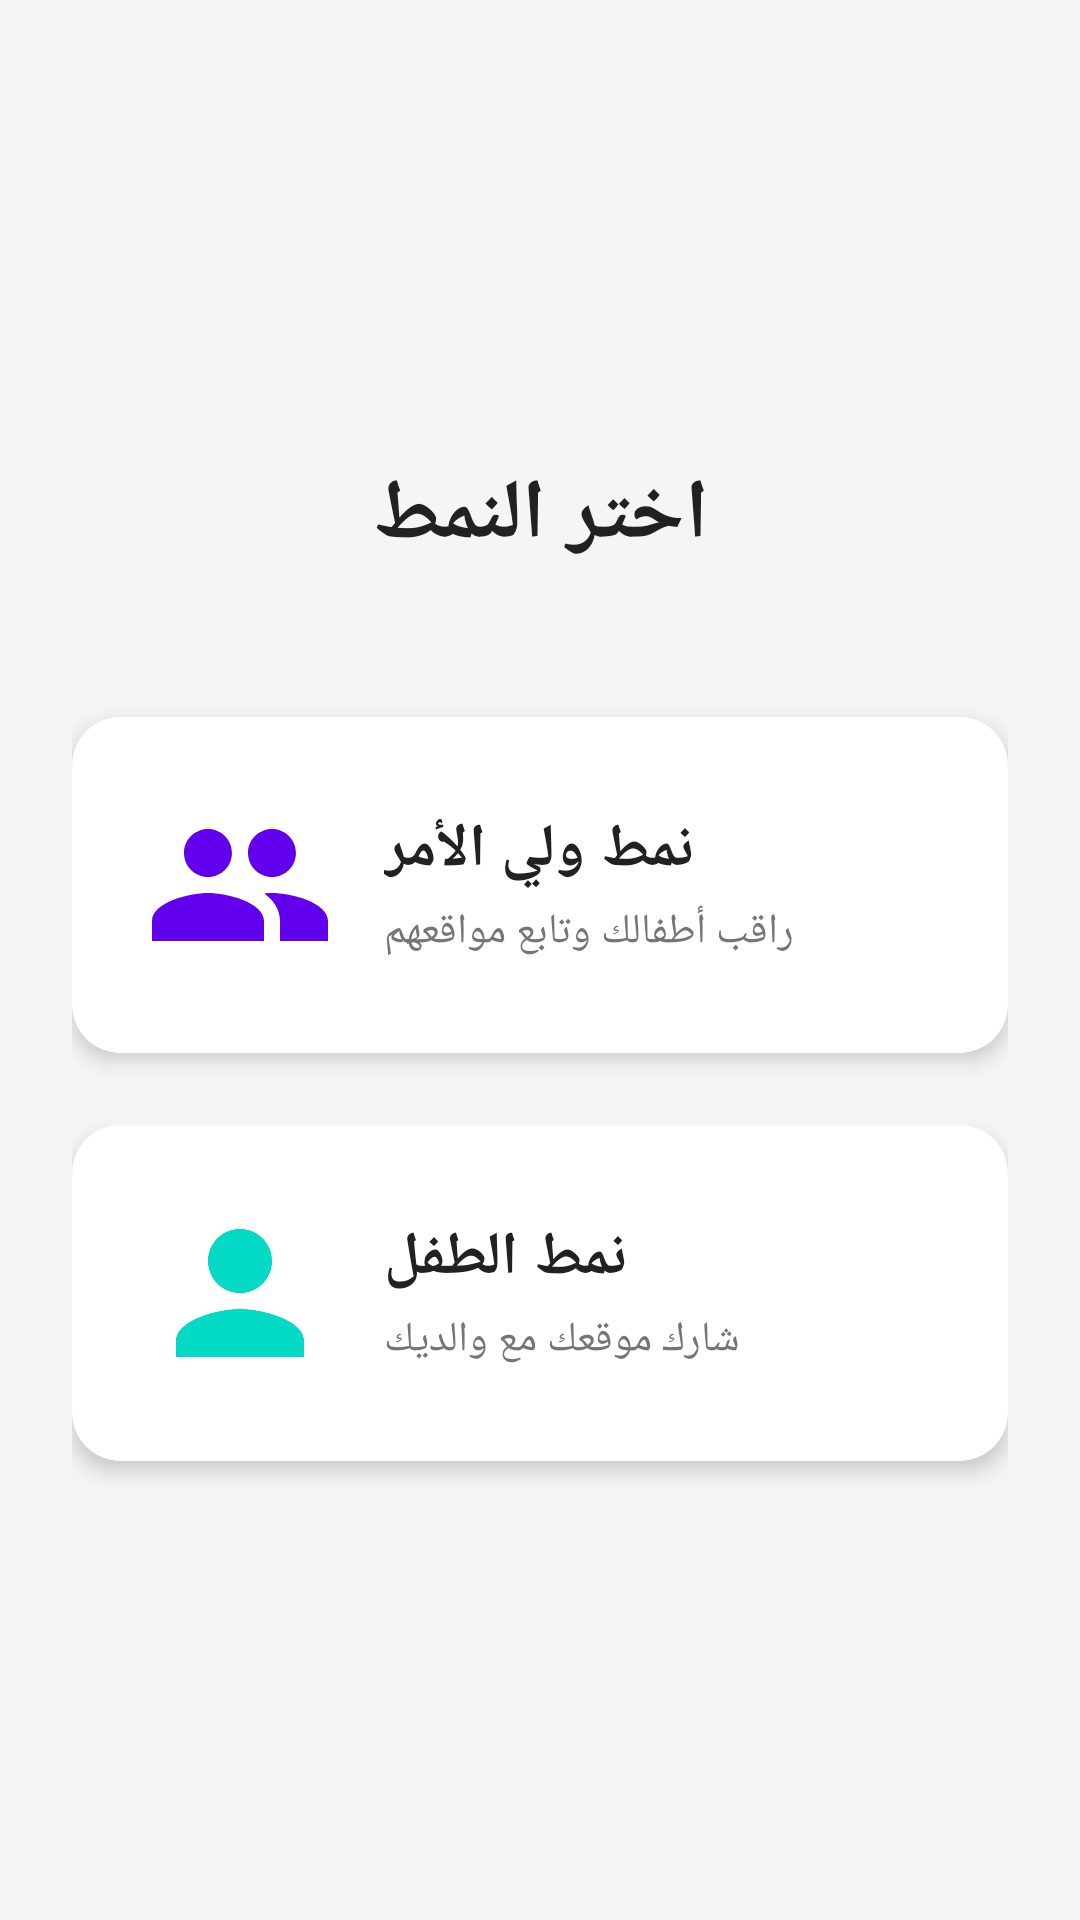

Here is an Android app screen rendered from its layout file. Give the layout XML and the strings, colors and styles it references.
<!-- AndroidManifest.xml: application theme Theme.ChildMonitor -->
<!-- res/layout/activity_mode_selection.xml -->
<?xml version="1.0" encoding="utf-8"?>
<LinearLayout 
    xmlns:android="http://schemas.android.com/apk/res/android"
    xmlns:app="http://schemas.android.com/apk/res-auto"
    android:layout_width="match_parent"
    android:layout_height="match_parent"
    android:orientation="vertical"
    android:gravity="center"
    android:padding="24dp"
    android:background="@color/background">

    <TextView
        android:layout_width="wrap_content"
        android:layout_height="wrap_content"
        android:text="@string/select_mode"
        android:textSize="28sp"
        android:textStyle="bold"
        android:textColor="@color/text_primary"
        android:layout_marginBottom="48dp" />

    <com.google.android.material.card.MaterialCardView
        android:id="@+id/parentModeButton"
        android:layout_width="match_parent"
        android:layout_height="wrap_content"
        android:layout_marginBottom="24dp"
        app:cardCornerRadius="16dp"
        app:cardElevation="4dp"
        android:clickable="true"
        android:focusable="true"
        android:foreground="?attr/selectableItemBackground">

        <LinearLayout
            android:layout_width="match_parent"
            android:layout_height="wrap_content"
            android:orientation="horizontal"
            android:padding="24dp"
            android:gravity="center_vertical">

            <ImageView
                android:layout_width="64dp"
                android:layout_height="64dp"
                android:src="@drawable/ic_parent"
                android:contentDescription="@string/parent_mode" />

            <LinearLayout
                android:layout_width="match_parent"
                android:layout_height="wrap_content"
                android:orientation="vertical"
                android:layout_marginStart="16dp">

                <TextView
                    android:layout_width="wrap_content"
                    android:layout_height="wrap_content"
                    android:text="@string/parent_mode"
                    android:textSize="20sp"
                    android:textStyle="bold"
                    android:textColor="@color/text_primary" />

                <TextView
                    android:layout_width="wrap_content"
                    android:layout_height="wrap_content"
                    android:text="@string/parent_mode_desc"
                    android:textSize="14sp"
                    android:textColor="@color/text_secondary"
                    android:layout_marginTop="4dp" />

            </LinearLayout>

        </LinearLayout>

    </com.google.android.material.card.MaterialCardView>

    <com.google.android.material.card.MaterialCardView
        android:id="@+id/childModeButton"
        android:layout_width="match_parent"
        android:layout_height="wrap_content"
        app:cardCornerRadius="16dp"
        app:cardElevation="4dp"
        android:clickable="true"
        android:focusable="true"
        android:foreground="?attr/selectableItemBackground">

        <LinearLayout
            android:layout_width="match_parent"
            android:layout_height="wrap_content"
            android:orientation="horizontal"
            android:padding="24dp"
            android:gravity="center_vertical">

            <ImageView
                android:layout_width="64dp"
                android:layout_height="64dp"
                android:src="@drawable/ic_child"
                android:contentDescription="@string/child_mode" />

            <LinearLayout
                android:layout_width="match_parent"
                android:layout_height="wrap_content"
                android:orientation="vertical"
                android:layout_marginStart="16dp">

                <TextView
                    android:layout_width="wrap_content"
                    android:layout_height="wrap_content"
                    android:text="@string/child_mode"
                    android:textSize="20sp"
                    android:textStyle="bold"
                    android:textColor="@color/text_primary" />

                <TextView
                    android:layout_width="wrap_content"
                    android:layout_height="wrap_content"
                    android:text="@string/child_mode_desc"
                    android:textSize="14sp"
                    android:textColor="@color/text_secondary"
                    android:layout_marginTop="4dp" />

            </LinearLayout>

        </LinearLayout>

    </com.google.android.material.card.MaterialCardView>

</LinearLayout>
<!-- resources referenced by this layout -->
<resources>
  <color name="background">#FFF5F5F5</color>
  <color name="text_primary">#FF212121</color>
  <color name="text_secondary">#FF757575</color>
  <!-- drawable ic_child (drawable) -->
  <?xml version="1.0" encoding="utf-8"?>
  <vector xmlns:android="http://schemas.android.com/apk/res/android"
      android:width="24dp"
      android:height="24dp"
      android:viewportWidth="24"
      android:viewportHeight="24"
      android:tint="@color/accent">
      <path
          android:fillColor="@color/accent"
          android:pathData="M12,12c2.21,0 4,-1.79 4,-4s-1.79,-4 -4,-4 -4,1.79 -4,4 1.79,4 4,4zM12,14c-2.67,0 -8,1.34 -8,4v2h16v-2c0,-2.66 -5.33,-4 -8,-4z"/>
  </vector>
  <!-- drawable ic_parent (drawable) -->
  <?xml version="1.0" encoding="utf-8"?>
  <vector xmlns:android="http://schemas.android.com/apk/res/android"
      android:width="24dp"
      android:height="24dp"
      android:viewportWidth="24"
      android:viewportHeight="24"
      android:tint="@color/primary">
      <path
          android:fillColor="@color/primary"
          android:pathData="M16,11c1.66,0 2.99,-1.34 2.99,-3S17.66,5 16,5c-1.66,0 -3,1.34 -3,3s1.34,3 3,3zM8,11c1.66,0 2.99,-1.34 2.99,-3S9.66,5 8,5C6.34,5 5,6.34 5,8s1.34,3 3,3zM8,13c-2.33,0 -7,1.17 -7,3.5L1,19h14v-2.5c0,-2.33 -4.67,-3.5 -7,-3.5zM16,13c-0.29,0 -0.62,0.02 -0.97,0.05 1.16,0.84 1.97,1.97 1.97,3.45L17,19h6v-2.5c0,-2.33 -4.67,-3.5 -7,-3.5z"/>
  </vector>
  <string name="child_mode">نمط الطفل</string>
  <string name="child_mode_desc">شارك موقعك مع والديك</string>
  <string name="parent_mode">نمط ولي الأمر</string>
  <string name="parent_mode_desc">راقب أطفالك وتابع مواقعهم</string>
  <string name="select_mode">اختر النمط</string>
  <style name="Theme.ChildMonitor" parent="Theme.MaterialComponents.DayNight.DarkActionBar">
          <item name="colorPrimary">@color/primary_color</item>
          <item name="colorPrimaryVariant">@color/primary_dark_color</item>
          <item name="colorSecondary">@color/secondary_color</item>
          <item name="colorSecondaryVariant">@color/secondary_dark_color</item>
          <item name="colorError">@color/error_color</item>
          <item name="colorOnPrimary">@color/white</item>
          <item name="colorOnSecondary">@color/white</item>
          <item name="colorOnError">@color/white</item>
          <item name="colorOnBackground">@color/text_color</item>
          <item name="colorOnSurface">@color/text_color</item>
      </style>
  <color name="accent">#FF03DAC5</color>
  <color name="primary">#FF6200EE</color>
  <color name="primary_color">#FF6200EE</color>
  <color name="primary_dark_color">#FF3700B3</color>
  <color name="secondary_color">#FF03DAC5</color>
  <color name="secondary_dark_color">#FF018786</color>
  <color name="error_color">#FFB00020</color>
  <color name="white">#FFFFFFFF</color>
  <color name="text_color">#FF000000</color>
</resources>
